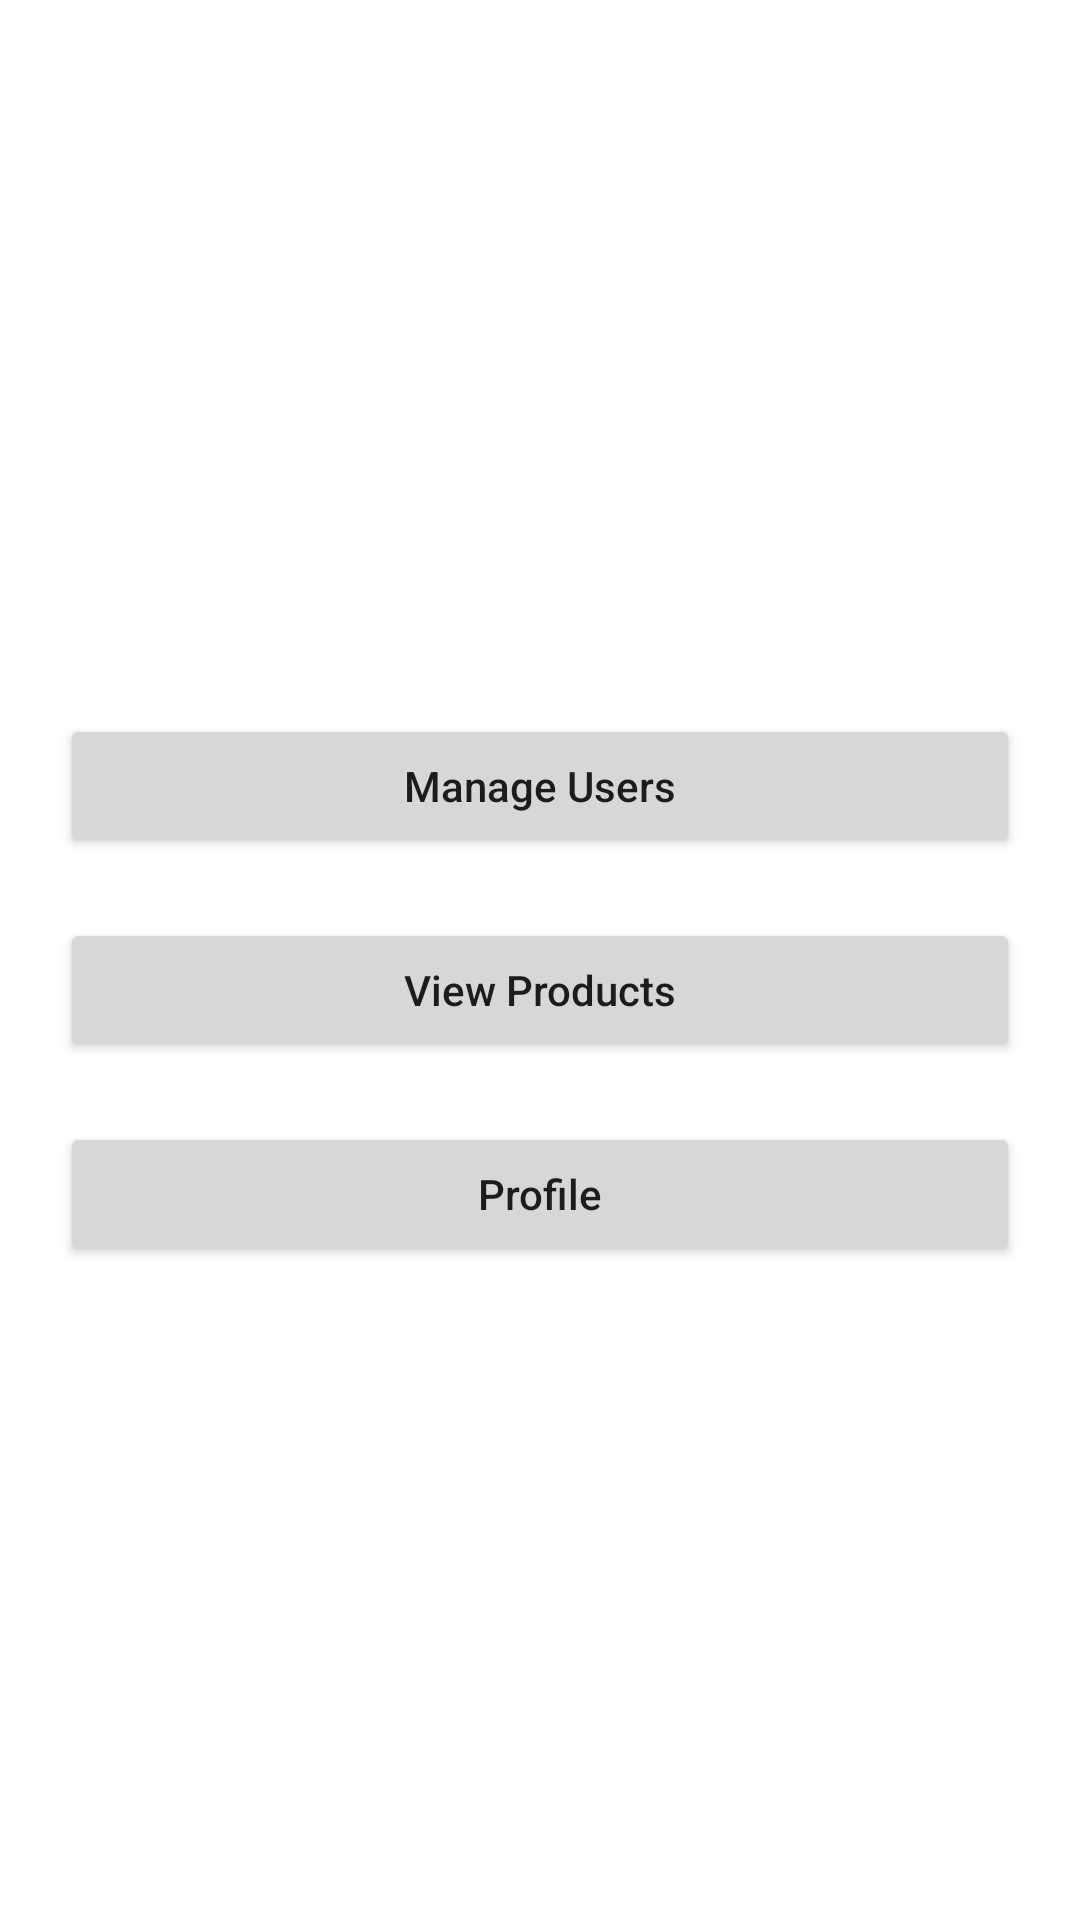

Android layout source for this screen:
<!-- AndroidManifest.xml: application theme Theme.GrocerySQLite -->
<!-- res/layout/activity_landing_screen.xml -->
<?xml version="1.0" encoding="utf-8"?>
<LinearLayout xmlns:android="http://schemas.android.com/apk/res/android"
    xmlns:app="http://schemas.android.com/apk/res-auto"
    xmlns:tools="http://schemas.android.com/tools"
    android:layout_width="match_parent"
    android:layout_height="match_parent"
    android:orientation="vertical"
    android:gravity="center"
    android:paddingStart="20dp"
    android:paddingEnd="20dp"
    tools:context=".activities.admin.AdminLandingScreenActivity">

    <Button
        android:id="@+id/btn_manage_users"
        android:layout_width="match_parent"
        android:layout_height="wrap_content"
        android:layout_gravity="center"
        android:text="@string/manage_users"
        android:layout_marginTop="20dp"
        android:textAllCaps="false"
        />

    <Button
        android:id="@+id/btn_view_products"
        android:layout_width="match_parent"
        android:layout_height="wrap_content"
        android:layout_gravity="center"
        android:text="@string/view_products"
        android:layout_marginTop="20dp"
        android:textAllCaps="false"
        />

    <Button
        android:id="@+id/btn_profile"
        android:layout_width="match_parent"
        android:layout_height="wrap_content"
        android:layout_gravity="center"
        android:text="@string/profile"
        android:layout_marginTop="20dp"
        android:textAllCaps="false"
        />


</LinearLayout>
<!-- resources referenced by this layout -->
<resources>
  <string name="manage_users">Manage Users</string>
  <string name="profile">Profile</string>
  <string name="view_products">View Products</string>
  <style name="Theme.GrocerySQLite" parent="Theme.MaterialComponents.DayNight.DarkActionBar">
          
          <item name="colorPrimary">@color/purple_500</item>
          <item name="colorPrimaryVariant">@color/purple_700</item>
          <item name="colorOnPrimary">@color/white</item>
          
          <item name="colorSecondary">@color/teal_200</item>
          <item name="colorSecondaryVariant">@color/teal_700</item>
          <item name="colorOnSecondary">@color/black</item>
          
          <item name="android:statusBarColor" tools:targetApi="l">?attr/colorPrimaryVariant</item>
          
      </style>
  <color name="purple_500">#FF6200EE</color>
  <color name="purple_700">#FF3700B3</color>
  <color name="white">#FFFFFFFF</color>
  <color name="teal_200">#FF03DAC5</color>
  <color name="teal_700">#FF018786</color>
  <color name="black">#FF000000</color>
</resources>
